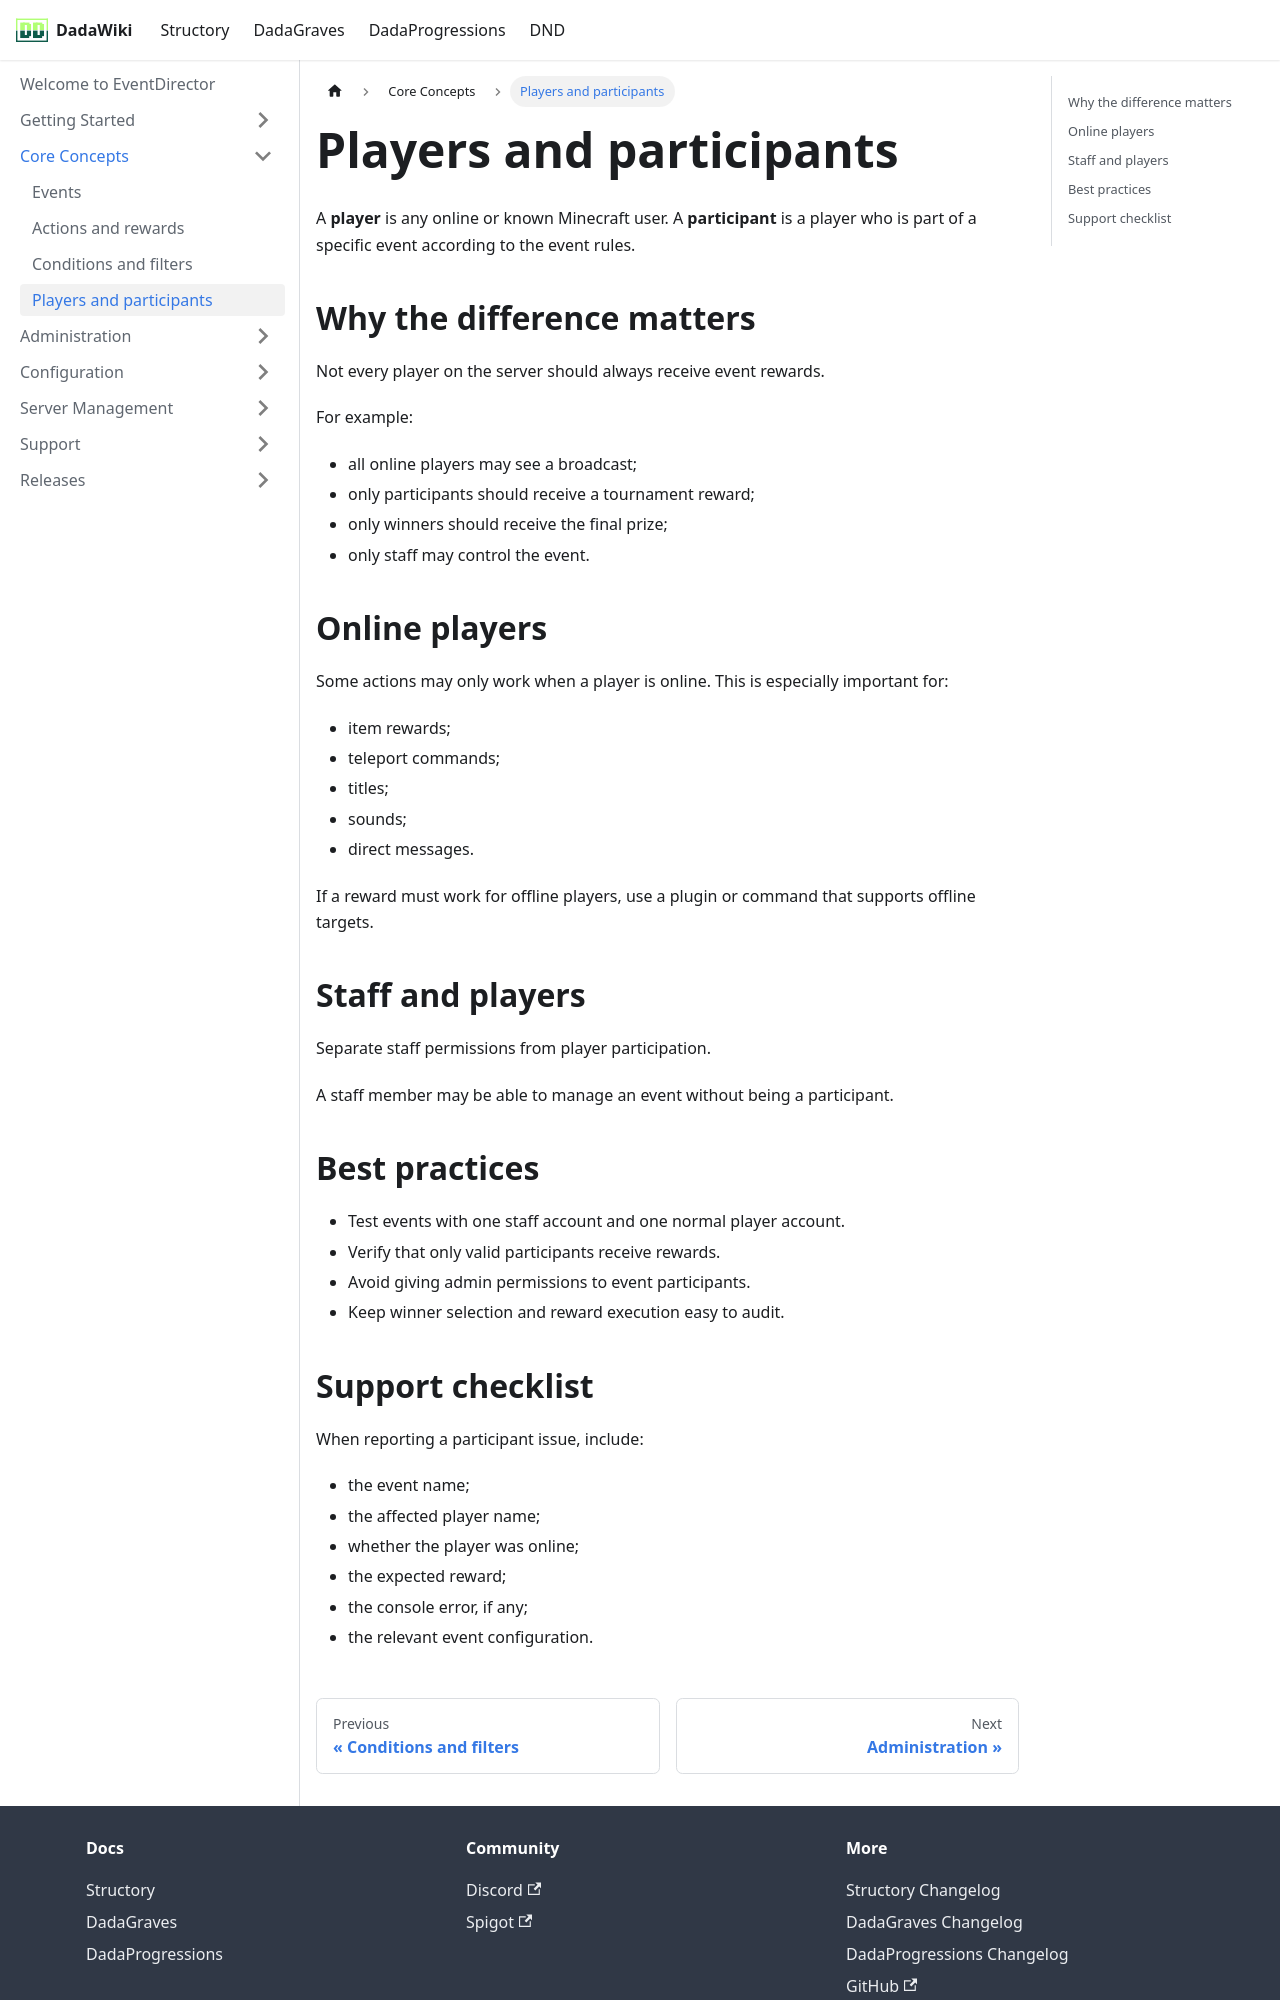

repository: andreadada/dadadocu · page: docs/eventdirector/core-concepts/players-and-participants/index.html · generator: docusaurus

---
sidebar_position: 4
title: Players and participants
---

# Players and participants

A **player** is any online or known Minecraft user. A **participant** is a player who is part of a specific event according to the event rules.

## Why the difference matters

Not every player on the server should always receive event rewards.

For example:

- all online players may see a broadcast;
- only participants should receive a tournament reward;
- only winners should receive the final prize;
- only staff may control the event.

## Online players

Some actions may only work when a player is online. This is especially important for:

- item rewards;
- teleport commands;
- titles;
- sounds;
- direct messages.

If a reward must work for offline players, use a plugin or command that supports offline targets.

## Staff and players

Separate staff permissions from player participation.

A staff member may be able to manage an event without being a participant.

## Best practices

- Test events with one staff account and one normal player account.
- Verify that only valid participants receive rewards.
- Avoid giving admin permissions to event participants.
- Keep winner selection and reward execution easy to audit.
